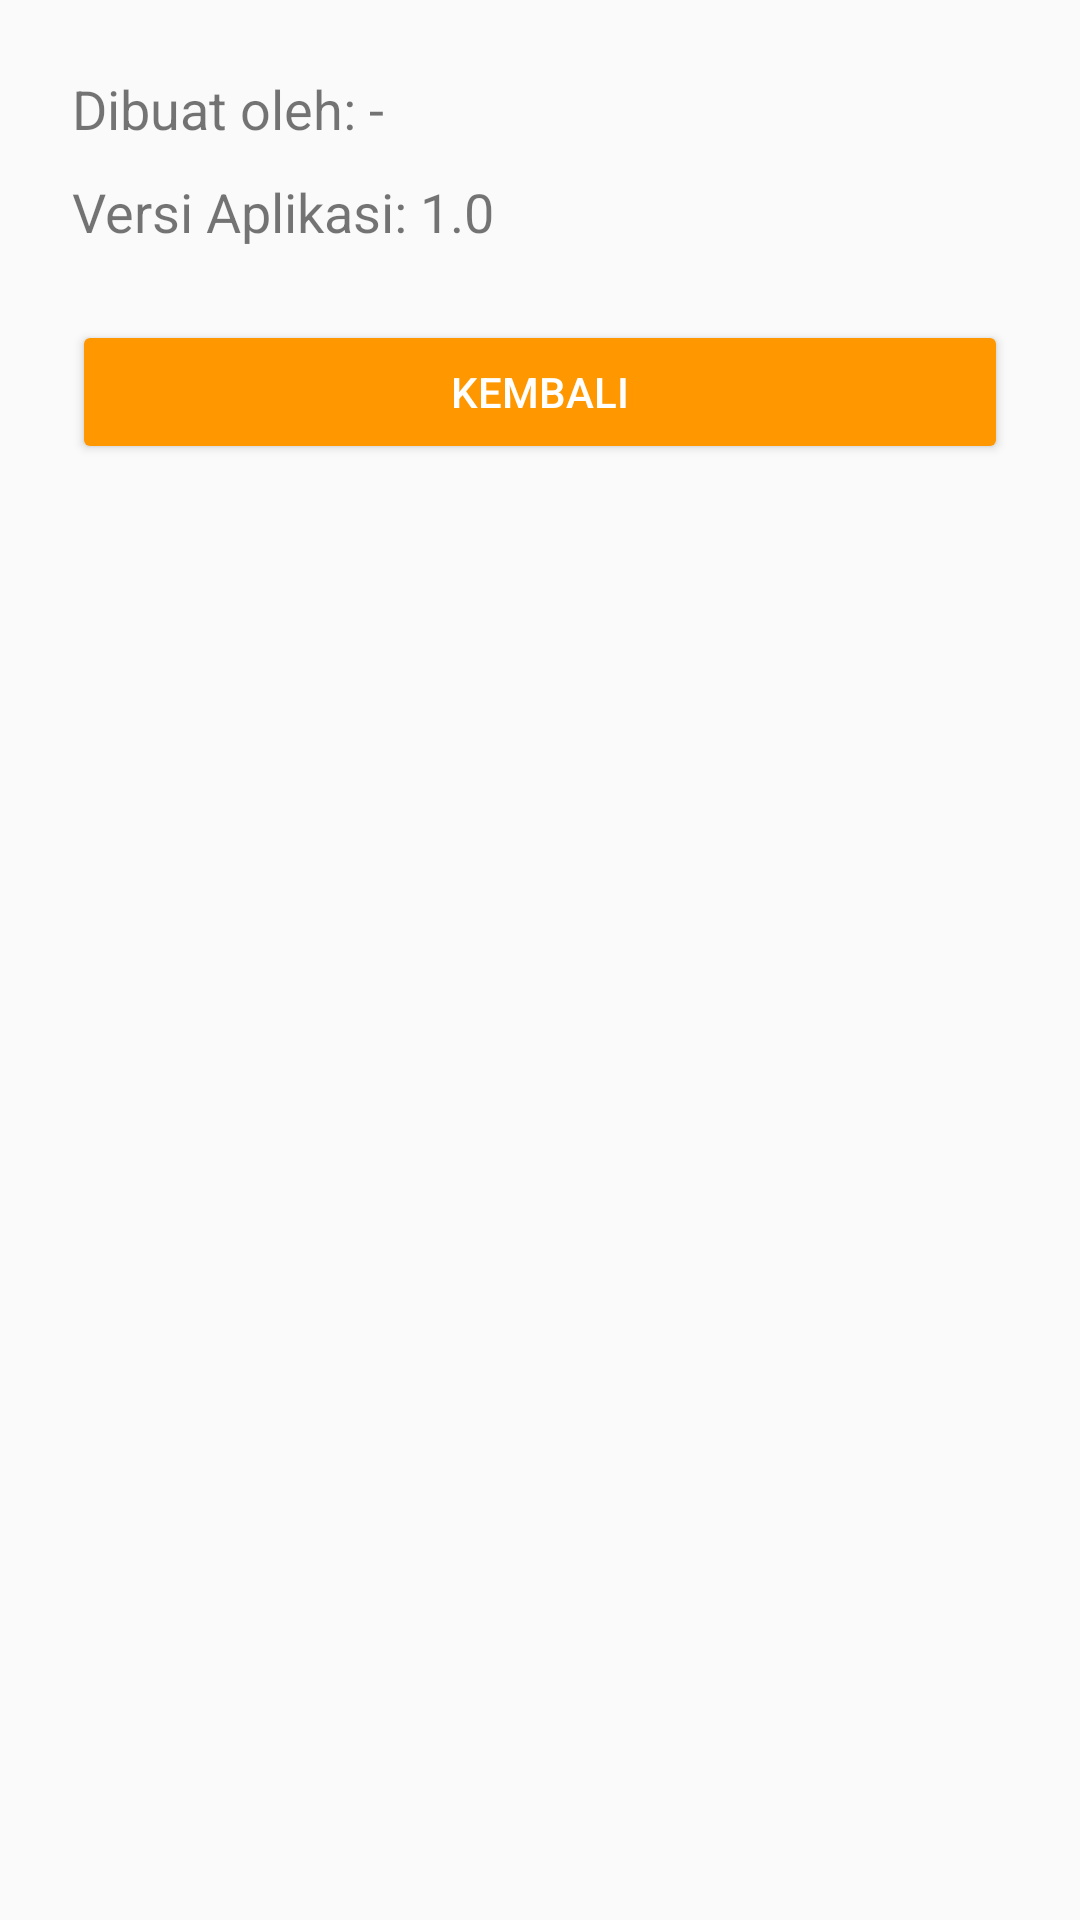

Produce the Android XML layout that renders to this screen, including the resource entries it uses.
<!-- AndroidManifest.xml: application theme Theme.SimpleRecipe -->
<!-- res/layout/activity_about.xml -->
<?xml version="1.0" encoding="utf-8"?>
<LinearLayout xmlns:android="http://schemas.android.com/apk/res/android"
    android:orientation="vertical" android:padding="24dp"
    android:layout_width="match_parent" android:layout_height="match_parent">

    <TextView
        android:id="@+id/tvPembuat"
        android:layout_width="wrap_content"
        android:layout_height="wrap_content"
        android:text="@string/about_maker"
        android:textSize="18sp" />

    <TextView
        android:id="@+id/tvVersi"
        android:layout_width="wrap_content"
        android:layout_height="wrap_content"
        android:layout_marginTop="10dp"
        android:text="@string/about_version"
        android:textSize="18sp" />

    <LinearLayout
        android:layout_width="match_parent"
        android:layout_height="wrap_content"
        android:orientation="horizontal"
        android:gravity="center"
        android:layout_marginTop="24dp">
        <Button
            android:id="@+id/btnBack"
            android:text="Kembali"
            android:layout_width="0dp"
            android:layout_height="wrap_content"
            android:layout_weight="1"
            android:backgroundTint="#FF9800"
            android:textColor="#FFFFFF"/>
    </LinearLayout>
</LinearLayout>
<!-- resources referenced by this layout -->
<resources>
  <string name="about_maker">Dibuat oleh: -</string>
  <string name="about_version">Versi Aplikasi: 1.0</string>
  <style name="Theme.SimpleRecipe" parent="Theme.AppCompat.Light.NoActionBar" />
</resources>
